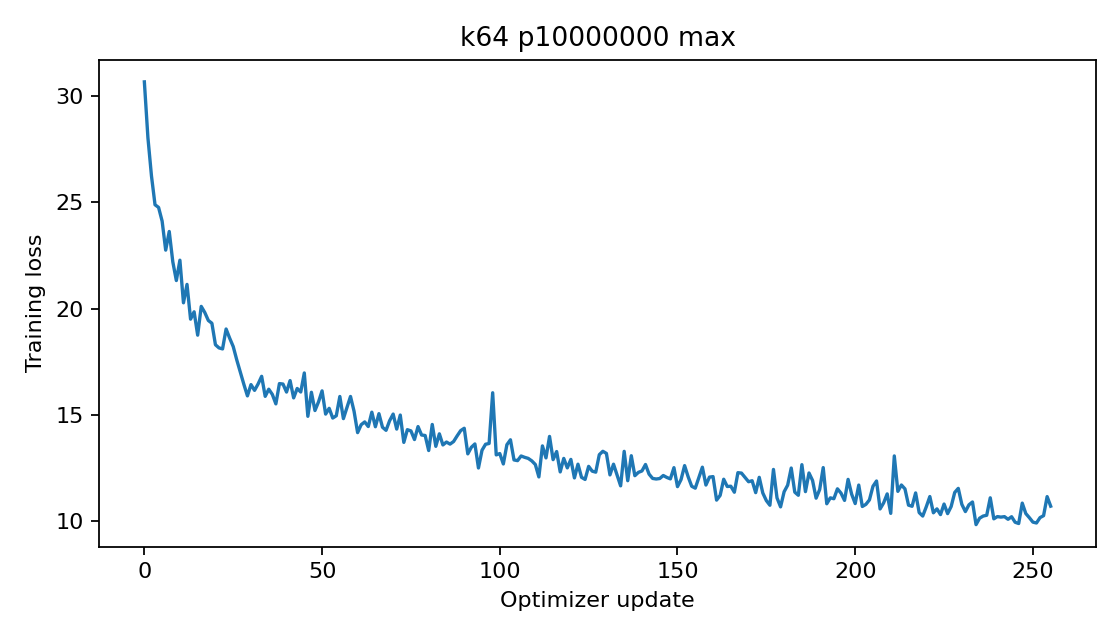

The data file committed next to this chart (first rows):
epoch, step, train_loss
0, 0, 30.68
0, 1, 28.05
0, 2, 26.25
0, 3, 24.89
0, 4, 24.76
0, 5, 24.12
0, 6, 22.75
0, 7, 23.63
0, 8, 22.21
0, 9, 21.32
0, 10, 22.28
0, 11, 20.27
0, 12, 21.14
0, 13, 19.5
0, 14, 19.85
0, 15, 18.75
0, 16, 20.11
0, 17, 19.82
0, 18, 19.44
0, 19, 19.31
0, 20, 18.3
0, 21, 18.15
0, 22, 18.1
0, 23, 19.04
0, 24, 18.61
0, 25, 18.21
0, 26, 17.58
0, 27, 17.01
0, 28, 16.43
0, 29, 15.89
0, 30, 16.42
0, 31, 16.15
0, 32, 16.45
0, 33, 16.81
0, 34, 15.87
0, 35, 16.21
0, 36, 15.96
0, 37, 15.52
0, 38, 16.47
0, 39, 16.45
0, 40, 16.07
0, 41, 16.61
0, 42, 15.8
0, 43, 16.24
0, 44, 16.07
0, 45, 16.97
0, 46, 14.93
0, 47, 16.06
0, 48, 15.2
0, 49, 15.61
0, 50, 16.13
0, 51, 15.03
0, 52, 15.31
0, 53, 14.85
0, 54, 14.96
0, 55, 15.86
0, 56, 14.82
0, 57, 15.35
0, 58, 15.86
0, 59, 15.17
... 196 more rows
